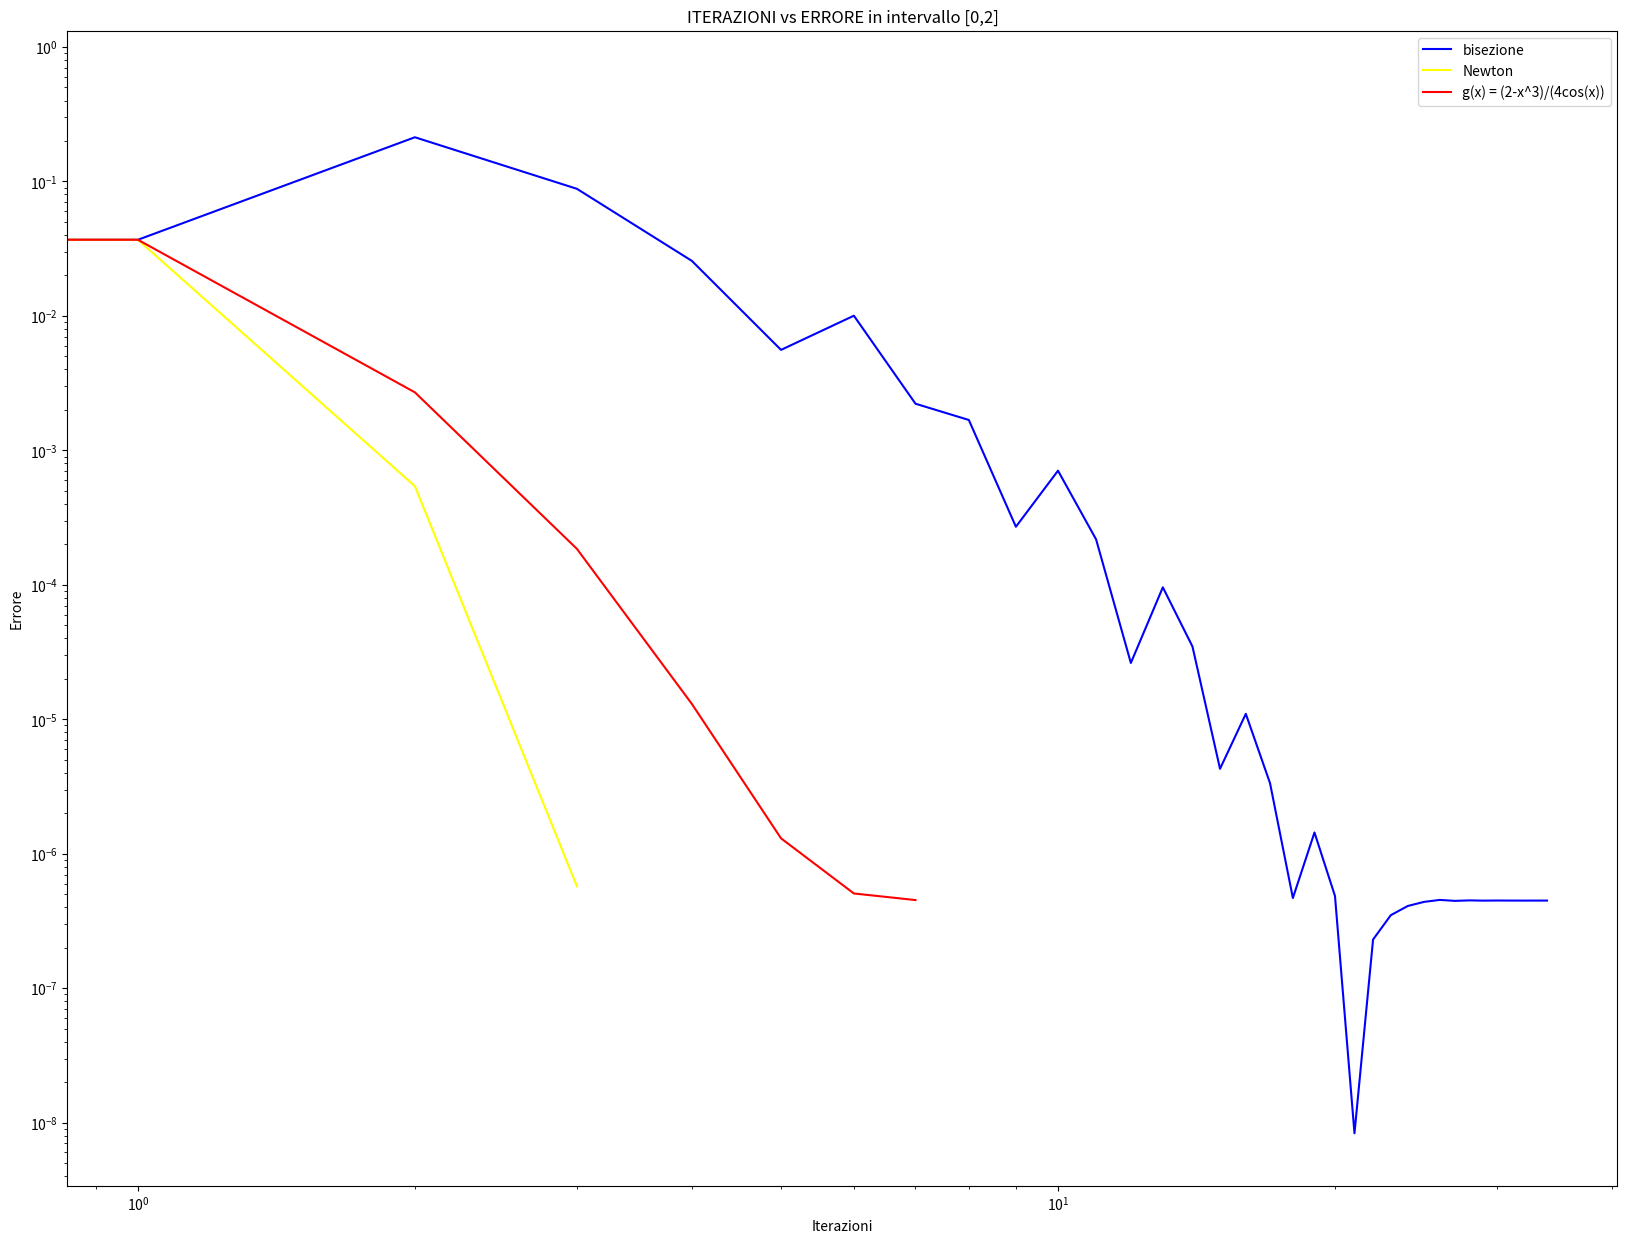

Python code for this plot:
# -*- coding: utf-8 -*-
"""
Created on Thu Jan 26 15:08:24 2023

@author: giuse
"""

import numpy as np
import math
import matplotlib.pyplot as plt


def cut(vect, finish):
    new_vect=np.zeros((finish,1))
    for i in range(finish):
        new_vect[i]=vect[i]
    return new_vect

def bisezione(a, b, f, tolx, xTrue): 

  k = math.ceil(math.log(abs(b-a)/tolx)/math.log(2))                                   
  vecErrore = np.zeros( (k,1) )             
  if f(a)*f(b)>0: 
    print("nell'intervallo [a,b] non ci sono intersezioni con l'asse delle x")
    return 
  for i in range(1,k+1):
      c= a + (b-a)/2      
      vecErrore[i-1]=abs (c-xTrue)
      if abs(f(c))<tolx:          
          new_vect = cut(vecErrore,i)
          return c, i, k, new_vect
      else:          
        if f(a)*f(c)<0:
          b=c
        else:
          a=c
      x=c 
  return (x, i, k, vecErrore)

      
''' Metodo di Newton'''

def newton(f, df, tolf, tolx, maxit, xTrue, x0=0):
  
  err=np.zeros(maxit, dtype=float)
  vecErrore=np.zeros( (maxit,1), dtype=float)
  i=0
  err[0]=tolx+1
  vecErrore[0] = np.abs(x0-xTrue)
  x=x0
  while (abs(f(x))>tolf and i<maxit-1): 
    x_new=x-(f(x)/df(x))
    err[i+1] = abs(x_new-x)
    vecErrore[i+1] = abs (x_new-xTrue) 
    i=i+1
    x=x_new
  new_vect1 = cut(vecErrore,i)
  new_vect2 = cut(err,i)
  return (x, i, new_vect2, new_vect1)  

def approssimazioni_successive(f, g, tolf, tolx, maxit, xTrue, x0=0):
  err=np.zeros(maxit + 1, dtype=float)
  vecErrore=np.zeros( (maxit + 1,1), dtype=float)
  i=0
  err[0]=tolx+1
  vecErrore[0] = abs(x0-xTrue)
  x=x0
  while (abs(f(x))>tolf and err[i]>tolx and i<maxit-1): 
    x0 = x
    x = g(x0)
    i=i+1
    err[i] = abs(x -x0)
    vecErrore[i] = abs (x-xTrue) 
  new_vect1 = cut(vecErrore,i)
  new_vect2 = cut(err,i)
  return (x, i, new_vect2, new_vect1)  

f = lambda x: (x**3 + 4*x*np.cos(x)-2) #intervallo [0,2]
df = lambda x: (3*x**2 + 4*np.cos(x)-4*x*np.sin(x))
g = lambda x: ((2-x**3)/(4*np.cos(x))) 


a=0
b=2


xTrue = 0.536839
tolx= 10**(-10)
tolf = 10**(-9)
maxit=200
x0= tolx
x_plot = np.linspace(a, b, 101)

[x, ite_bisezione, k, vecErrore_bisezione] = bisezione(a,b,f,tolx, xTrue)
x, ite_newton, err, vecErrore_newton = newton(f,df,tolf,tolx,maxit,xTrue,x0)
[x, ite_g, err_g, vecErrore_g] = approssimazioni_successive(f,g,tolf,tolx,maxit,xTrue,x0)


ite_b = np.arange(ite_bisezione)
ite_n = np.arange(ite_newton)
ite_g = np.arange(ite_g)


plt.figure(figsize=(20,15))
plt.loglog(ite_b, vecErrore_bisezione, color = 'blue')
plt.loglog(ite_n, vecErrore_newton, color = 'yellow')
plt.loglog(ite_g, vecErrore_g, color = 'red')
plt.legend(['bisezione','Newton','g(x) = (2-x^3)/(4cos(x))']) 
plt.title('ITERAZIONI vs ERRORE in intervallo [0,2]')
plt.xlabel('Iterazioni')
plt.ylabel('Errore')
plt.show()

































